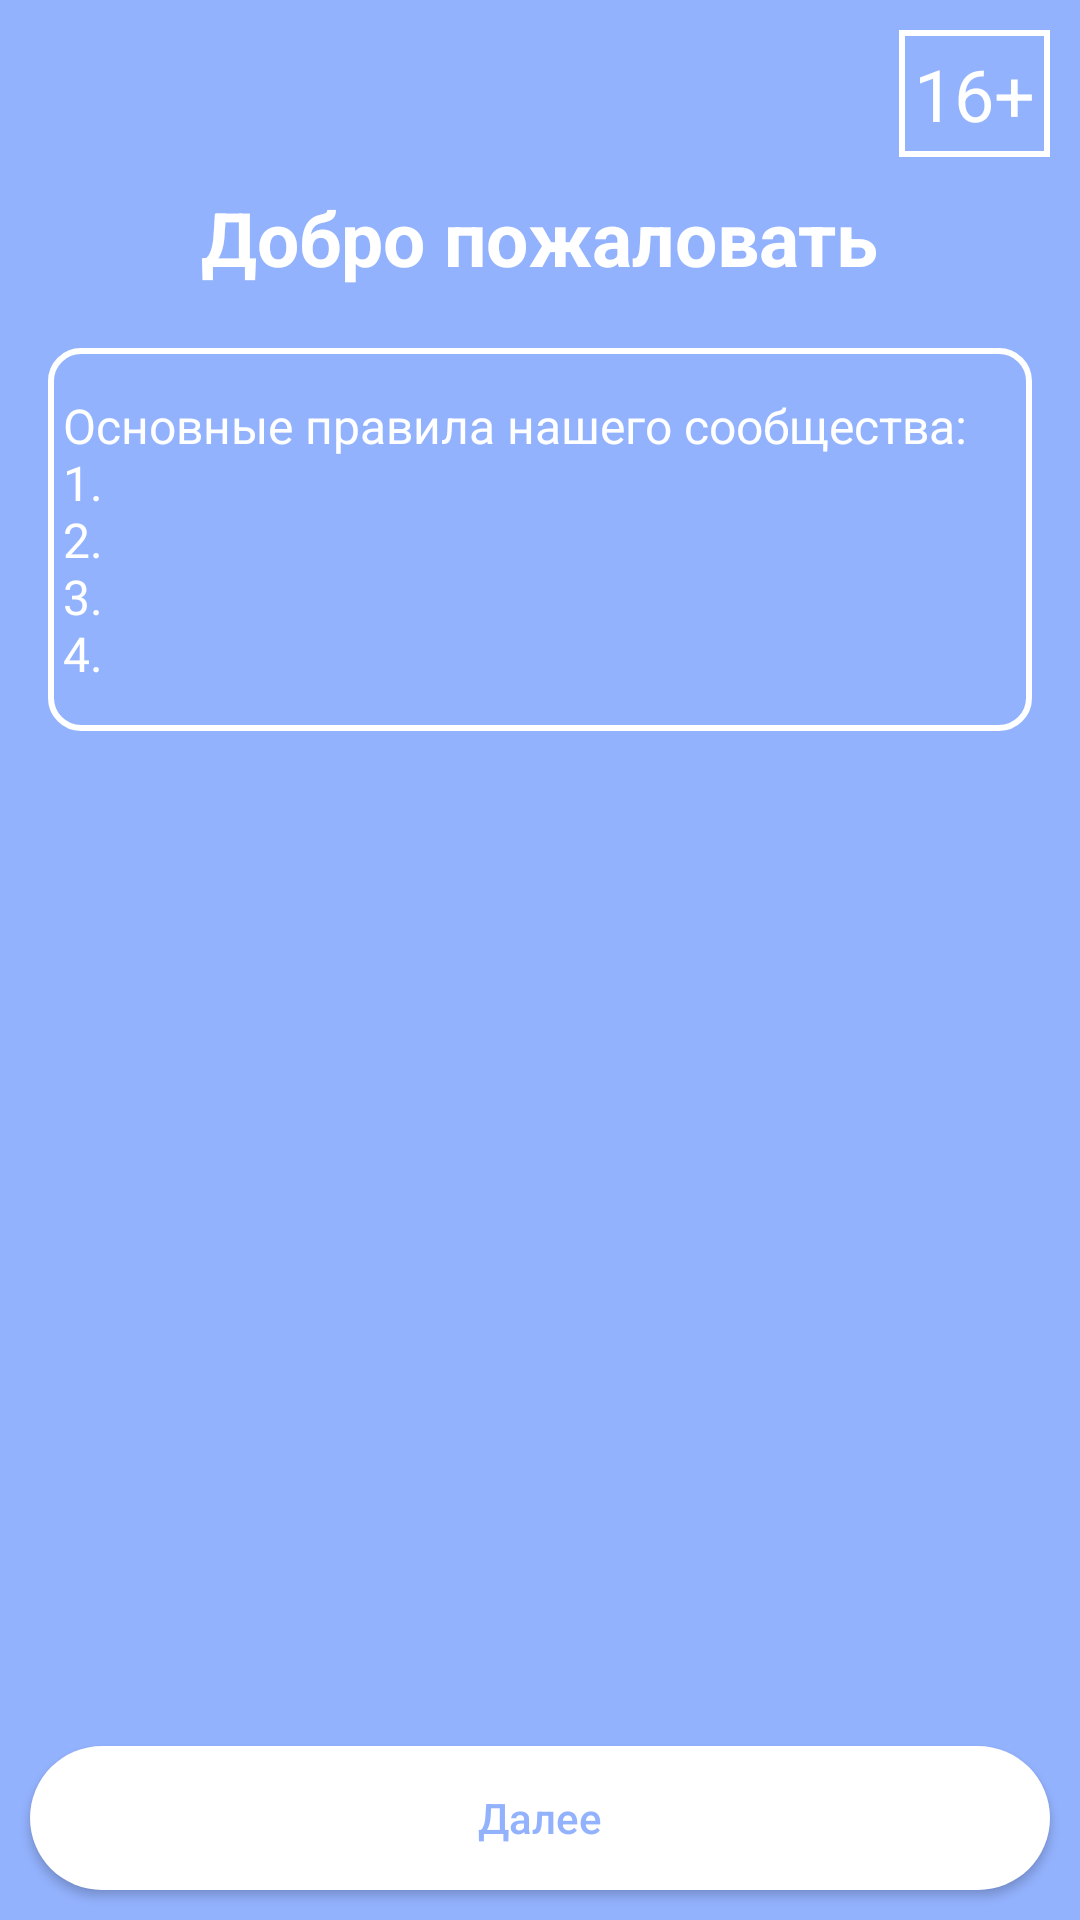

Layout XML and referenced resources for this Android screen:
<!-- AndroidManifest.xml: application theme Theme.Rebbit -->
<!-- res/layout/activity_welcome.xml -->
<?xml version="1.0" encoding="utf-8"?>
<androidx.constraintlayout.widget.ConstraintLayout xmlns:android="http://schemas.android.com/apk/res/android"
    xmlns:app="http://schemas.android.com/apk/res-auto"
    android:layout_width="match_parent"
    android:layout_height="match_parent"
    android:background="@color/welcomeScreenBackgroundColor">

    <TextView
        android:id="@+id/welcomeActivity.disclaimerTextView"
        android:layout_width="wrap_content"
        android:layout_height="wrap_content"
        android:layout_marginTop="10dp"
        android:text="@string/hello"
        android:textColor="@android:color/white"
        android:textSize="25sp"
        android:textStyle="bold"
        app:layout_constraintEnd_toEndOf="parent"
        app:layout_constraintStart_toStartOf="parent"
        app:layout_constraintTop_toBottomOf="@id/welcomeActivity.ageProtectImageView" />

    <TextView
        android:id="@+id/welcomeActivity.descriptionTextView"
        android:layout_width="match_parent"
        android:layout_height="wrap_content"
        android:layout_marginStart="16dp"
        android:layout_marginTop="20dp"
        android:layout_marginEnd="16dp"
        android:background="@drawable/item_frame_rounded"
        android:paddingStart="5dp"
        android:paddingTop="15dp"
        android:paddingEnd="5dp"
        android:paddingBottom="15dp"
        android:text="@string/preview_text"
        android:textAlignment="textStart"
        android:textColor="@android:color/white"
        android:textSize="16sp"
        app:layout_constraintTop_toBottomOf="@id/welcomeActivity.disclaimerTextView" />

    <TextView
        android:id="@+id/welcomeActivity.ageProtectImageView"
        android:layout_width="wrap_content"
        android:layout_height="wrap_content"
        android:layout_marginTop="10dp"
        android:layout_marginEnd="10dp"
        android:background="@drawable/item_frame"
        android:gravity="center_vertical|center_horizontal"
        android:padding="5dp"
        android:text="@string/age_protect"
        android:textColor="@android:color/white"
        android:textSize="24sp"
        app:layout_constraintEnd_toEndOf="parent"
        app:layout_constraintTop_toTopOf="parent" />

    <Button
        android:id="@+id/welcomeActivity.skipButton"
        android:layout_width="match_parent"
        android:layout_height="wrap_content"
        android:layout_marginStart="10dp"
        android:layout_marginEnd="10dp"
        android:layout_marginBottom="10dp"
        android:background="@drawable/item_button_background_rounded"
        android:text="@string/next"
        android:textAllCaps="false"
        android:textColor="@color/main.primaryColor"
        app:layout_constraintBottom_toBottomOf="parent"
        app:layout_constraintEnd_toEndOf="parent"
        app:layout_constraintStart_toStartOf="parent" />

</androidx.constraintlayout.widget.ConstraintLayout>
<!-- resources referenced by this layout -->
<resources>
  <color name="main.primaryColor">#93B2FE</color>
  <color name="welcomeScreenBackgroundColor">@color/main.primaryColor</color>
  <!-- drawable item_button_background_rounded (drawable) -->
  <?xml version="1.0" encoding="utf-8"?>
  <shape android:shape="rectangle"
      xmlns:android="http://schemas.android.com/apk/res/android">
      <solid android:color="@android:color/white" />
      <corners android:radius="90dp" />
  </shape>
  <!-- drawable item_frame (drawable) -->
  <?xml version="1.0" encoding="utf-8"?>
  <shape android:shape="rectangle"
      xmlns:android="http://schemas.android.com/apk/res/android">
      <stroke android:width="2dp" android:color="@android:color/white"/>
  </shape>
  <!-- drawable item_frame_rounded (drawable) -->
  <?xml version="1.0" encoding="utf-8"?>
  <shape android:shape="rectangle"
      xmlns:android="http://schemas.android.com/apk/res/android">
      <stroke android:width="2dp" android:color="@android:color/white"/>
      <corners android:radius="10dp" />
  </shape>
  <string name="age_protect">16+</string>
  <string name="hello">Добро пожаловать</string>
  <string name="next">Далее</string>
  <string name="preview_text">Основные правила нашего сообщества:\n1.\n2.\n3.\n4.</string>
  <style name="Theme.Rebbit" parent="Theme.MaterialComponents.DayNight.NoActionBar.Bridge">
          
          <item name="colorPrimary">@color/colorPrimary</item>
          <item name="colorPrimaryVariant">@color/colorPrimary</item>
          <item name="colorOnPrimary">@color/white</item>
          
          <item name="colorSecondary">@color/colorAccent</item>
          <item name="colorSecondaryVariant">@color/colorAccent</item>
          <item name="colorOnSecondary">@color/black</item>
          
  
          <item name="appBarLayoutStyle">@color/colorBackground</item>
          <item name="backgroundColor">@color/colorBackground</item>
          <item name="android:statusBarColor">@color/colorBackground</item>
          <item name="android:windowLightStatusBar">true</item>
          
      </style>
  <color name="colorPrimary">#3F88E0</color>
  <color name="white">#FFFFFFFF</color>
  <color name="colorAccent">#3F88E0</color>
  <color name="black">#FF000000</color>
  <color name="colorBackground">#F2F3F5</color>
</resources>
